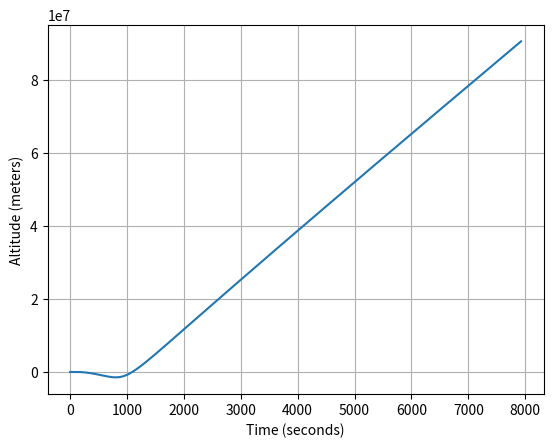
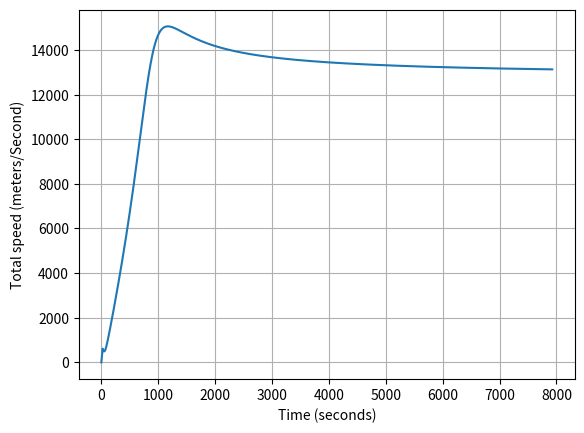
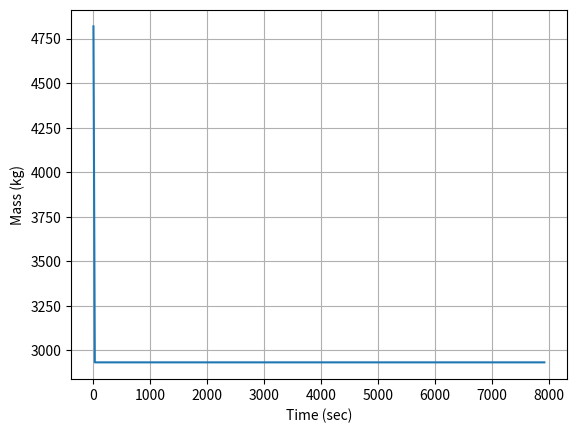
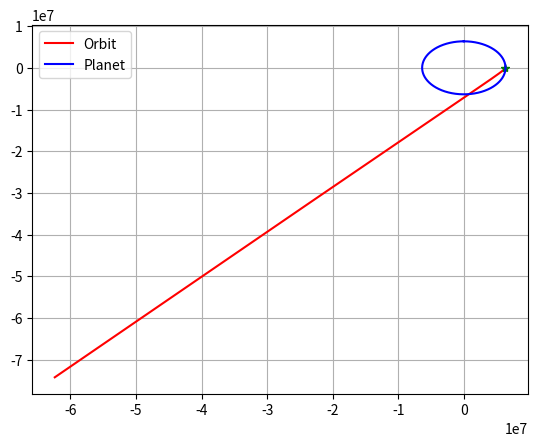

These charts were generated, in order, by the following Python code:

## modules needed
import numpy as np #numeric python
import matplotlib.pyplot as plt #graphing things with matlab
import scipy.integrate as sci #integrating things

##Constant parameters
G = 6.6742*10**-11 #gravitational constant in SI units
###Planet
rPlanet = 6357000 #kilometers
mPlanet = 5.972e24

#Rocket parameters
max_thrust = 167097.0 #newtons of thrusts
Isp1 = 200.0 #seconds
Isp2 = 400.0
tMECO = 20.0 #seconds
tSep1 = 2.0 #length of time to remove first stage
weight1tons = 0.2
mass1 = weight1tons * 2000/2.2
weighttons = 5.3
mass0 = weighttons*2000/2.2 ##Kg
x0 = rPlanet
z0 = 0.0
veloZ0 = 0.0
veloX0 = 0.0
r0 = 200000 + rPlanet
period = 2*np.pi/np.sqrt(G*mPlanet)*r0**(3.0/2.0)*1.5
t2Start = 261.0
t2end = t2Start + 10.0


#motion equations: F=ma = m*2nd derivative of altitude
#z is the altitude from the center of the planet along the north pole
#x is the altitude from the center along the equator
# meters
#zdot is the velcoity along z
#z double dot is the acceleration along z
#second order differential equation

##Gravitaitonal acceleration model
def gravity(x, z):
    global rPlanet,mPlanet

    r = np.sqrt(x**2 + z**2)

    if r < 0:
        accelX = 0.0
        accelZ = 0.0
    else:
        accelX = G*mPlanet/(r**3)*x
        accelZ = G*mPlanet/(r**3)*z
    return np.asarray([accelX, accelZ])


def propulsion(t):
    global max_thrust, Isp, tMECO
    ##timing for thrusters
    if t < tMECO:
        #fire the main thruster
        theta = 10*np.pi/180
        thrustF = max_thrust
        ## exit velocity
        ve = Isp1*9.81 #m/s
        mdot = -thrustF/ve
    if t > tMECO and t < (tMECO + tSep1):
        theta = 0.0
        thrustF = 0.0
        ## masslost = mass1 
        mdot = -mass1/tSep1
    if t > (tMECO + tSep1):
        theta = 0.0
        thrustF = 0.0
        mdot = 0.0
    if t > t2Start and t < t2end:
        #after first stage
        theta = 90.0*np.pi/100.0
        thrustF = max_thrust
        ve = Isp2*9.81 #m/s
        mdot = -thrustF/ve
    if t > t2end:
        theta = 0.0
        thrustF = 0.0
        mdot = 0.0

    thrustX = thrustF * np.cos(theta)
    thrustZ = thrustF * np.sin(theta)


    return np.asarray([thrustX, thrustZ]), mdot

##After implementing thrust, create soemthing for size (mass) of the rocket, fuselage material, fuel and for heat
##ideally, if I can get 5 components working, the rocket should be good enough to create a simple resevoir

##current components are thrust angle, thrust force, mass, second stage
class Rockets:
    global mass,rPlanet,mPlanet,G

    def Derivatives(state, t):
        #state vector
        x = state[0]
        z = state[1]
        veloX = state[2]
        veloZ = state[3]
        mass = state[4]

        #total forces: gravity, aerodynamics, thrust
        gravityF, r = -gravity(x,z) * mass
        aeroF = np.asarray([0.0, 0.0]) #for now
        thrustF,mdot = propulsion(t) #for now
        forces = gravityF + aeroF + thrustF

        #zdot - kinematic relationship
        zdot = veloZ
        xdot = veloX

        #compute acceleration
        if mass > 0:
            ddot = forces/mass
        else:
            ddot = 0
            mdot = 0

        #compute the state dot vector
        stateDot = np.asarray([xdot, zdot,ddot[0], ddot[1], mdot])



        return stateDot

    #### MAIN SCRIPT

    print('Surface Gravity (m/s^2) = ',gravity(0, rPlanet))

    ###initial conditions
    '''
    x0 = rPlanet + 600000
    z0 = 00.0
    r0 = np.sqrt(x0**2+z0**2)
    veloZ0 = np.sqrt(G*mPlanet/r0)*1.1 #m/s
    veloX0 = 100.0

    period = 2*np.pi/np.sqrt(G*mPlanet)*r0**(3.0/2.0)*1.5
    '''

    ##populate initial condition vector
    initialState = np.asarray([x0, z0, veloX0, veloZ0, mass0])

    #Time window
    tup = np.linspace(0,period,1000)

    #numerical integration call
    stateup = sci.odeint(Derivatives, initialState, tup)

    xup = stateup[:,0]
    zup = stateup[:, 1]
    altitude = np.sqrt(xup**2 + zup**2) - rPlanet
    veloXup = stateup[:, 2]
    veloZup = stateup[:, 3]
    veloup = np.sqrt(veloXup**2 + veloZup**2)
    massout = stateup[:,4]

    ##plot this thing


    ##altitude
    plt.plot(tup, altitude)
    plt.xlabel("Time (seconds)")
    plt.ylabel("Altitude (meters)")
    plt.grid();

    ##velo
    plt.figure(); ##new graph
    plt.plot(tup, veloup)
    plt.xlabel("Time (seconds)")
    plt.ylabel("Total speed (meters/Second)")
    plt.grid();

    ##mass
    plt.figure()
    plt.plot(tup, massout)
    plt.xlabel('Time (sec)')
    plt.ylabel('Mass (kg)')
    plt.grid()

    ##2d orbit
    plt.figure()
    plt.plot(xup, zup, 'r-', label='Orbit')
    plt.plot(xup[0], zup[0], 'g*')
    theta = np.linspace(0,2*np.pi,1000)
    xPlanet = rPlanet*np.sin(theta)
    yPlanet = rPlanet*np.cos(theta)
    plt.plot(xPlanet,yPlanet, 'b-', label = 'Planet')
    plt.grid()
    plt.legend()